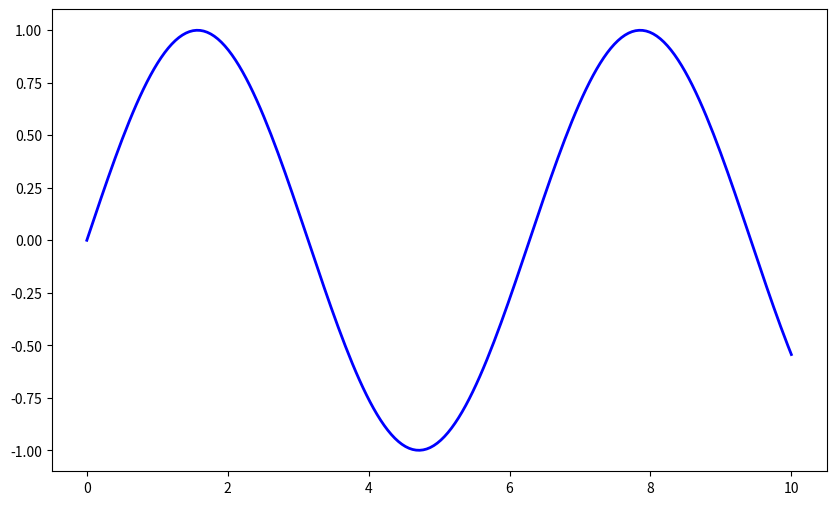
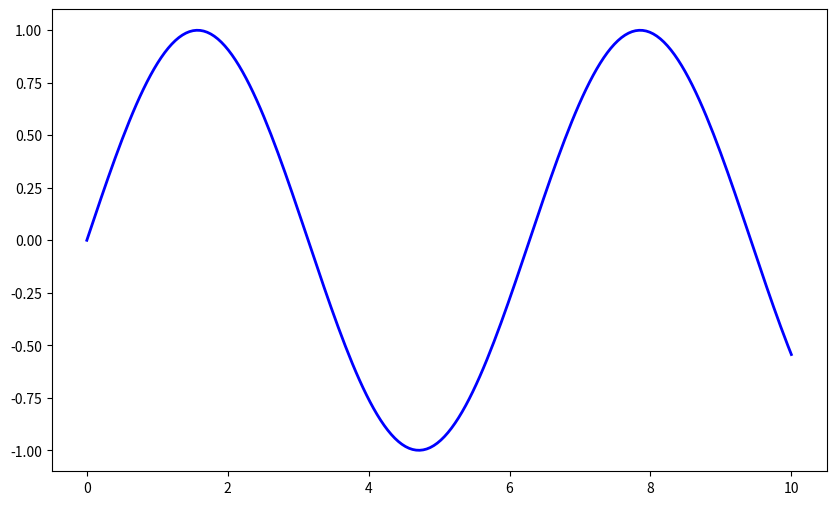
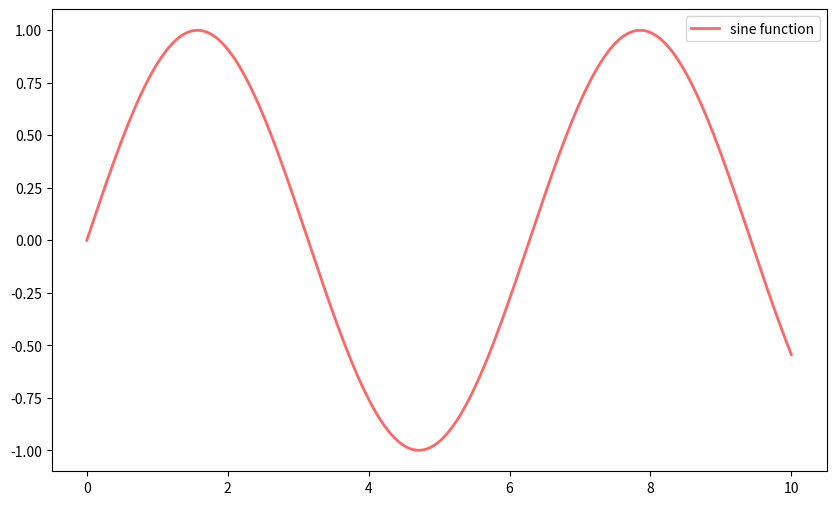
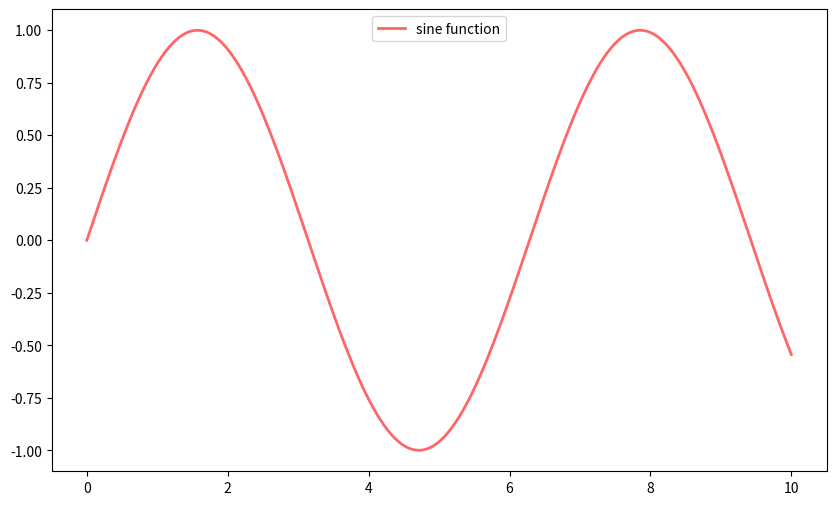
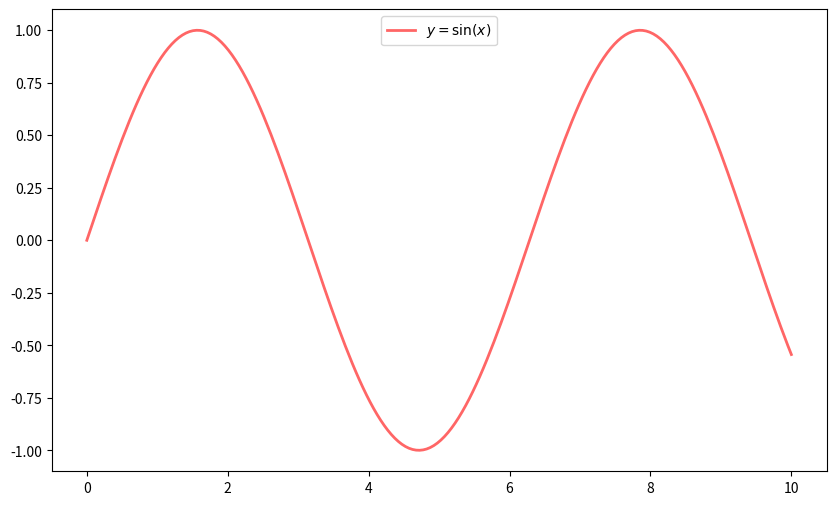
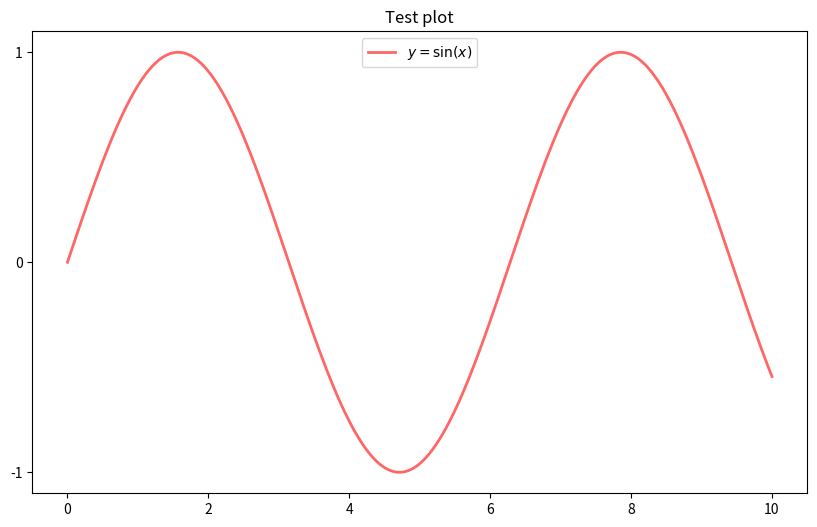
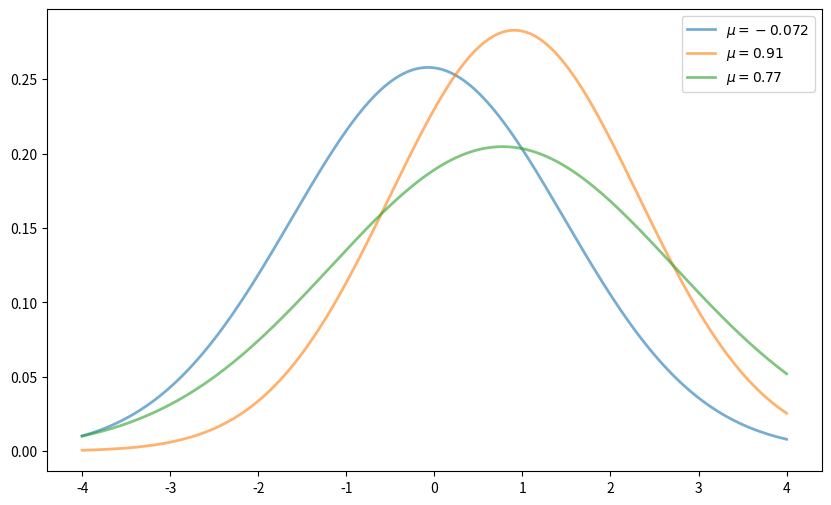
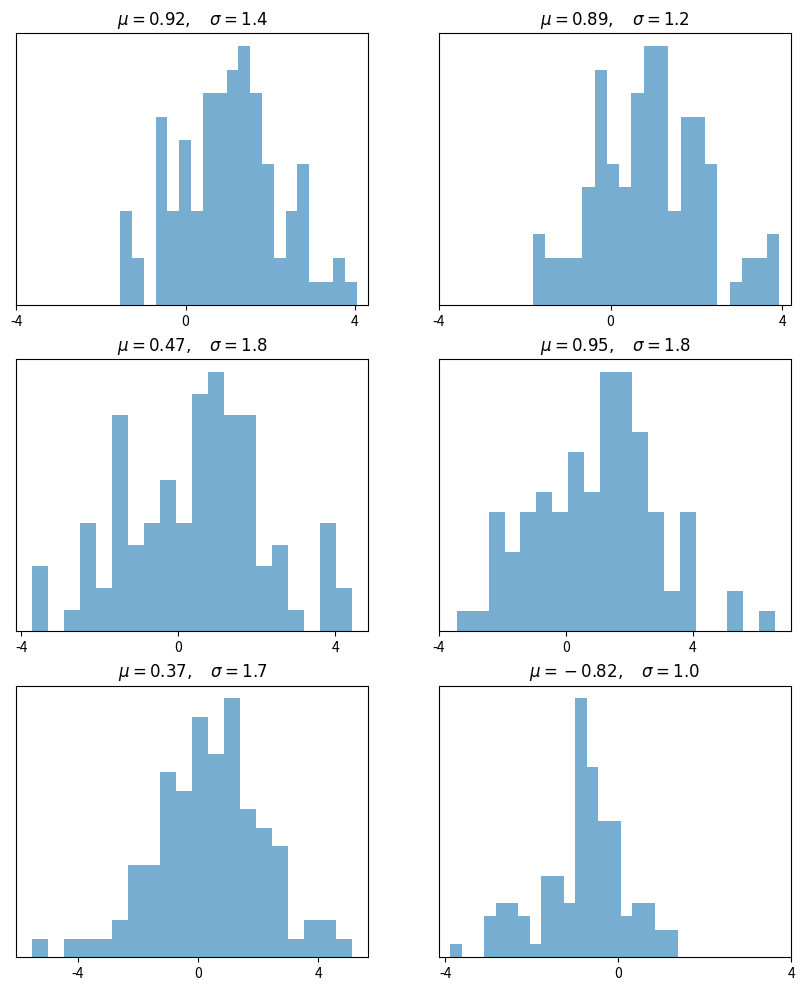
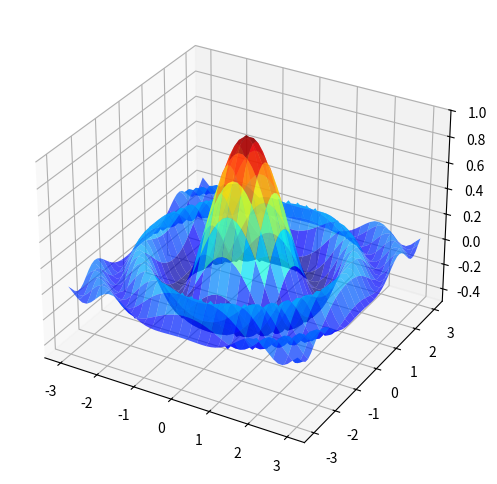
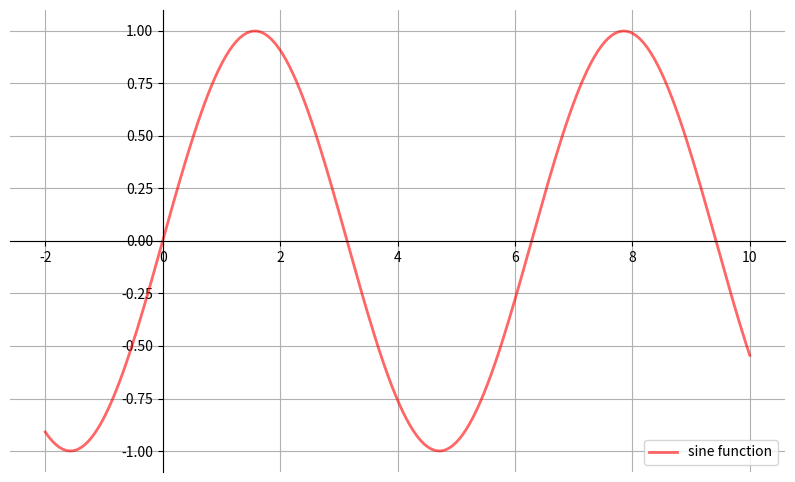
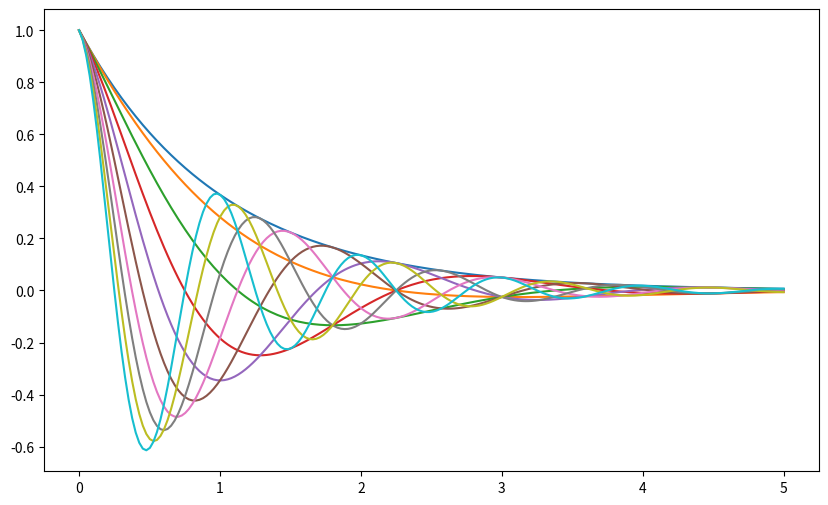

Source code (Python) for these figures, in order:
%matplotlib inline
import matplotlib.pyplot as plt
plt.rcParams["figure.figsize"] = (10, 6) #set default figure size
import numpy as np

x = np.linspace(0, 10, 200)
y = np.sin(x)

plt.plot(x, y, 'b-', linewidth=2)
plt.show()

fig, ax = plt.subplots()
ax.plot(x, y, 'b-', linewidth=2)
plt.show()

fig, ax = plt.subplots()
ax.plot(x, y, 'r-', linewidth=2, label='sine function', alpha=0.6)
ax.legend()
plt.show()

fig, ax = plt.subplots()
ax.plot(x, y, 'r-', linewidth=2, label='sine function', alpha=0.6)
ax.legend(loc='upper center')
plt.show()

fig, ax = plt.subplots()
ax.plot(x, y, 'r-', linewidth=2, label='$y=\sin(x)$', alpha=0.6)
ax.legend(loc='upper center')
plt.show()

fig, ax = plt.subplots()
ax.plot(x, y, 'r-', linewidth=2, label='$y=\sin(x)$', alpha=0.6)
ax.legend(loc='upper center')
ax.set_yticks([-1, 0, 1])
ax.set_title('Test plot')
plt.show()

from scipy.stats import norm
from random import uniform

fig, ax = plt.subplots()
x = np.linspace(-4, 4, 150)
for i in range(3):
    m, s = uniform(-1, 1), uniform(1, 2)
    y = norm.pdf(x, loc=m, scale=s)
    current_label = f'$\mu = {m:.2}$'
    ax.plot(x, y, linewidth=2, alpha=0.6, label=current_label)
ax.legend()
plt.show()

num_rows, num_cols = 3, 2
fig, axes = plt.subplots(num_rows, num_cols, figsize=(10, 12))
for i in range(num_rows):
    for j in range(num_cols):
        m, s = uniform(-1, 1), uniform(1, 2)
        x = norm.rvs(loc=m, scale=s, size=100)
        axes[i, j].hist(x, alpha=0.6, bins=20)
        t = f'$\mu = {m:.2}, \quad \sigma = {s:.2}$'
        axes[i, j].set(title=t, xticks=[-4, 0, 4], yticks=[])
plt.show()

from mpl_toolkits.mplot3d.axes3d import Axes3D
from matplotlib import cm


def f(x, y):
    return np.cos(x**2 + y**2) / (1 + x**2 + y**2)

xgrid = np.linspace(-3, 3, 50)
ygrid = xgrid
x, y = np.meshgrid(xgrid, ygrid)

fig = plt.figure(figsize=(10, 6))
ax = fig.add_subplot(111, projection='3d')
ax.plot_surface(x,
                y,
                f(x, y),
                rstride=2, cstride=2,
                cmap=cm.jet,
                alpha=0.7,
                linewidth=0.25)
ax.set_zlim(-0.5, 1.0)
plt.show()

def subplots():
    "Custom subplots with axes through the origin"
    fig, ax = plt.subplots()

    # Set the axes through the origin
    for spine in ['left', 'bottom']:
        ax.spines[spine].set_position('zero')
    for spine in ['right', 'top']:
        ax.spines[spine].set_color('none')

    ax.grid()
    return fig, ax


fig, ax = subplots()  # Call the local version, not plt.subplots()
x = np.linspace(-2, 10, 200)
y = np.sin(x)
ax.plot(x, y, 'r-', linewidth=2, label='sine function', alpha=0.6)
ax.legend(loc='lower right')
plt.show()

def f(x, θ):
    return np.cos(np.pi * θ * x ) * np.exp(- x)

θ_vals = np.linspace(0, 2, 10)
x = np.linspace(0, 5, 200)
fig, ax = plt.subplots()

for θ in θ_vals:
    ax.plot(x, f(x, θ))

plt.show()